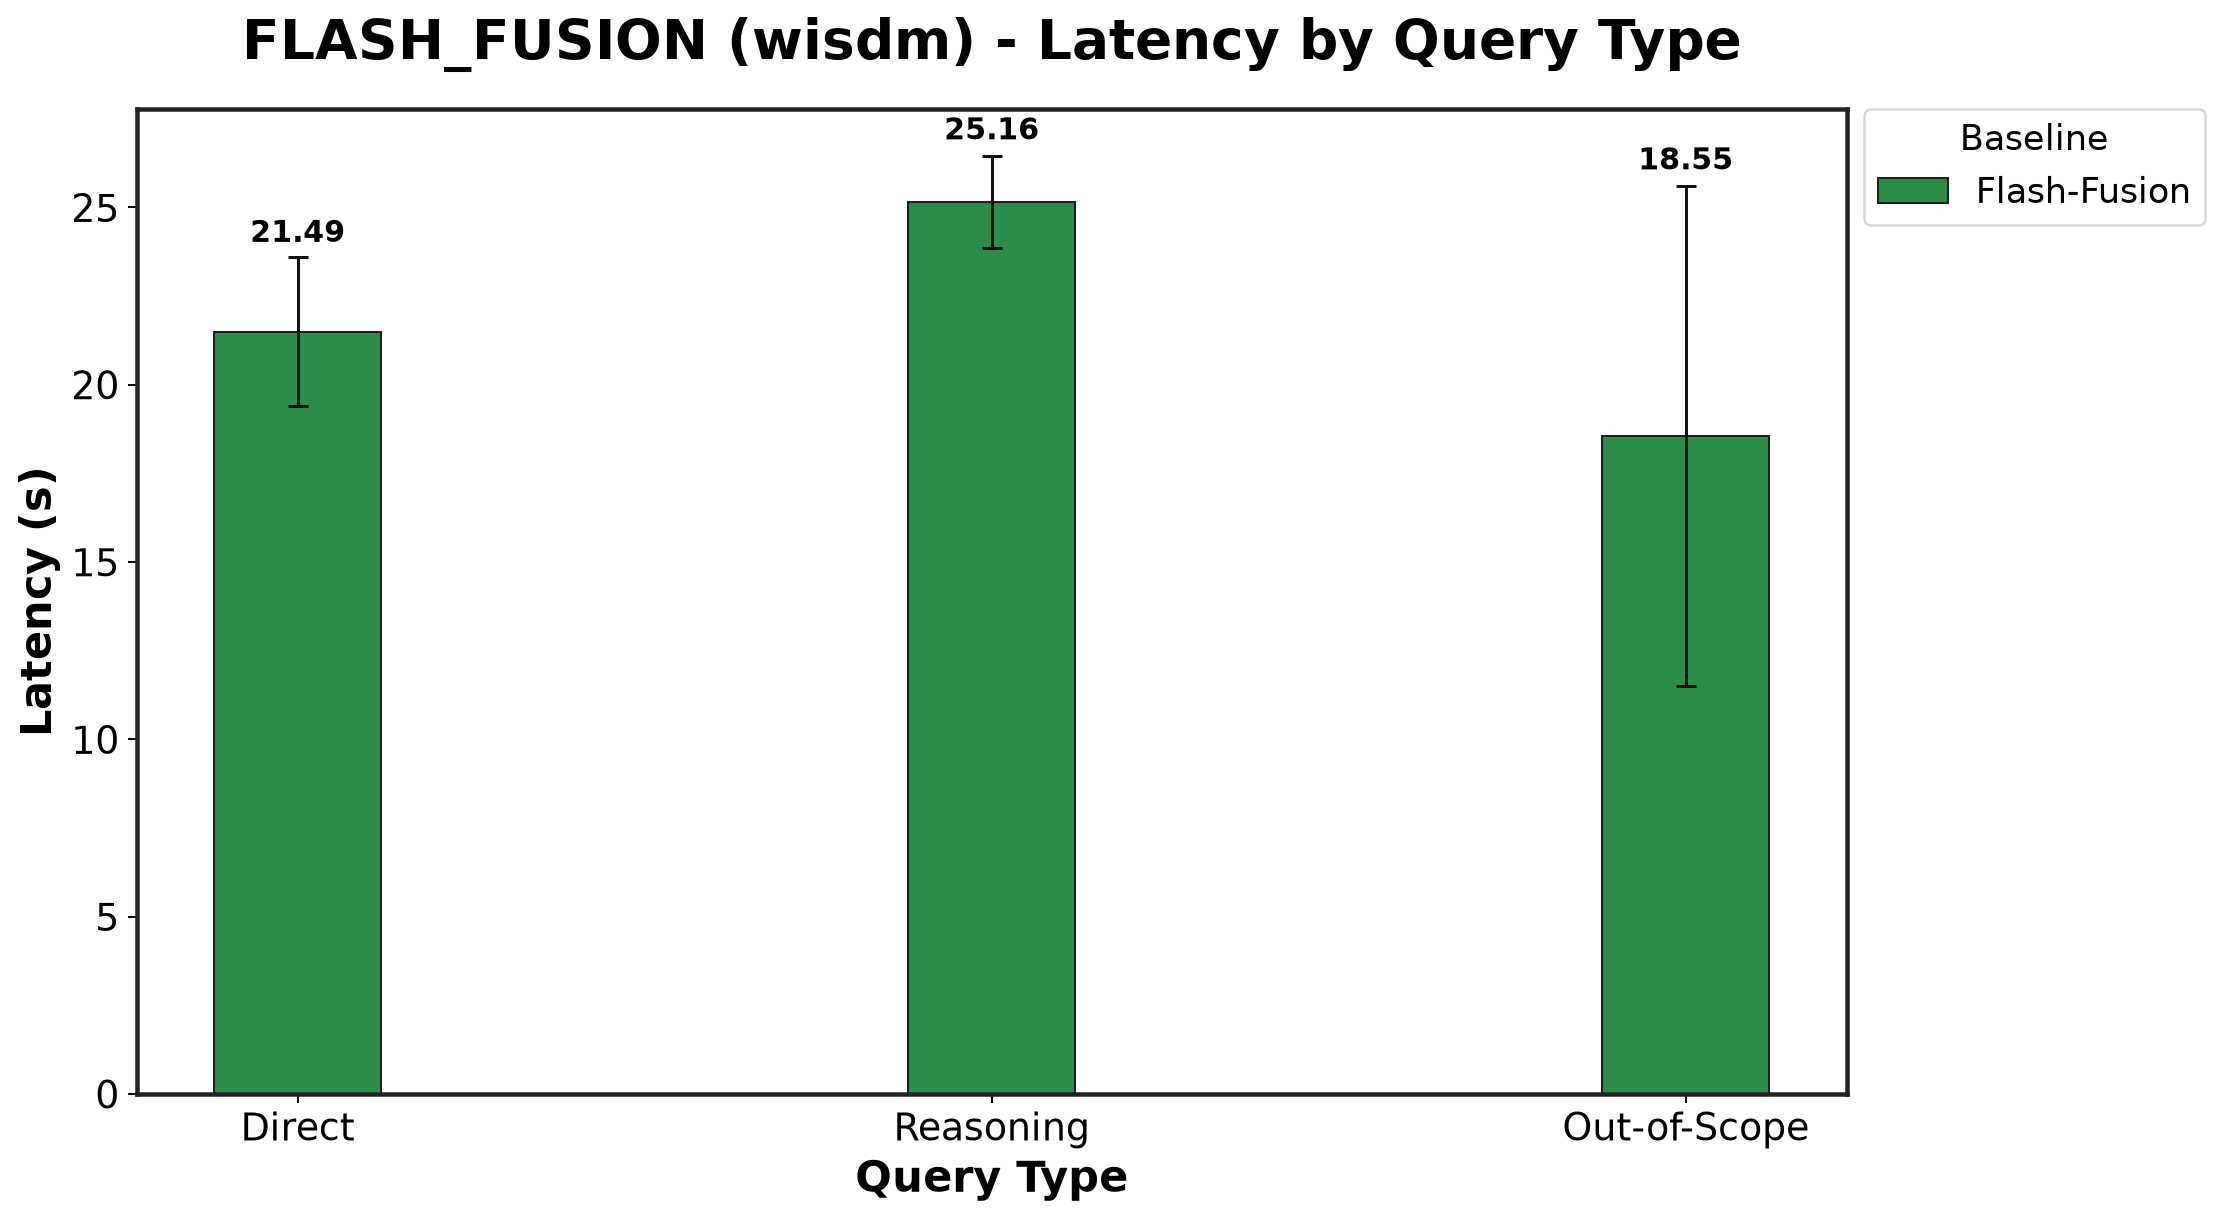

Source data for this figure (header and first rows):
Baseline, Direct_mean, Direct_std, Reasoning_mean, Reasoning_std, Out-of-Scope_mean, Out-of-Scope_std
Flash-Fusion, 21.49, 2.097, 25.16, 1.294, 18.55, 7.06
